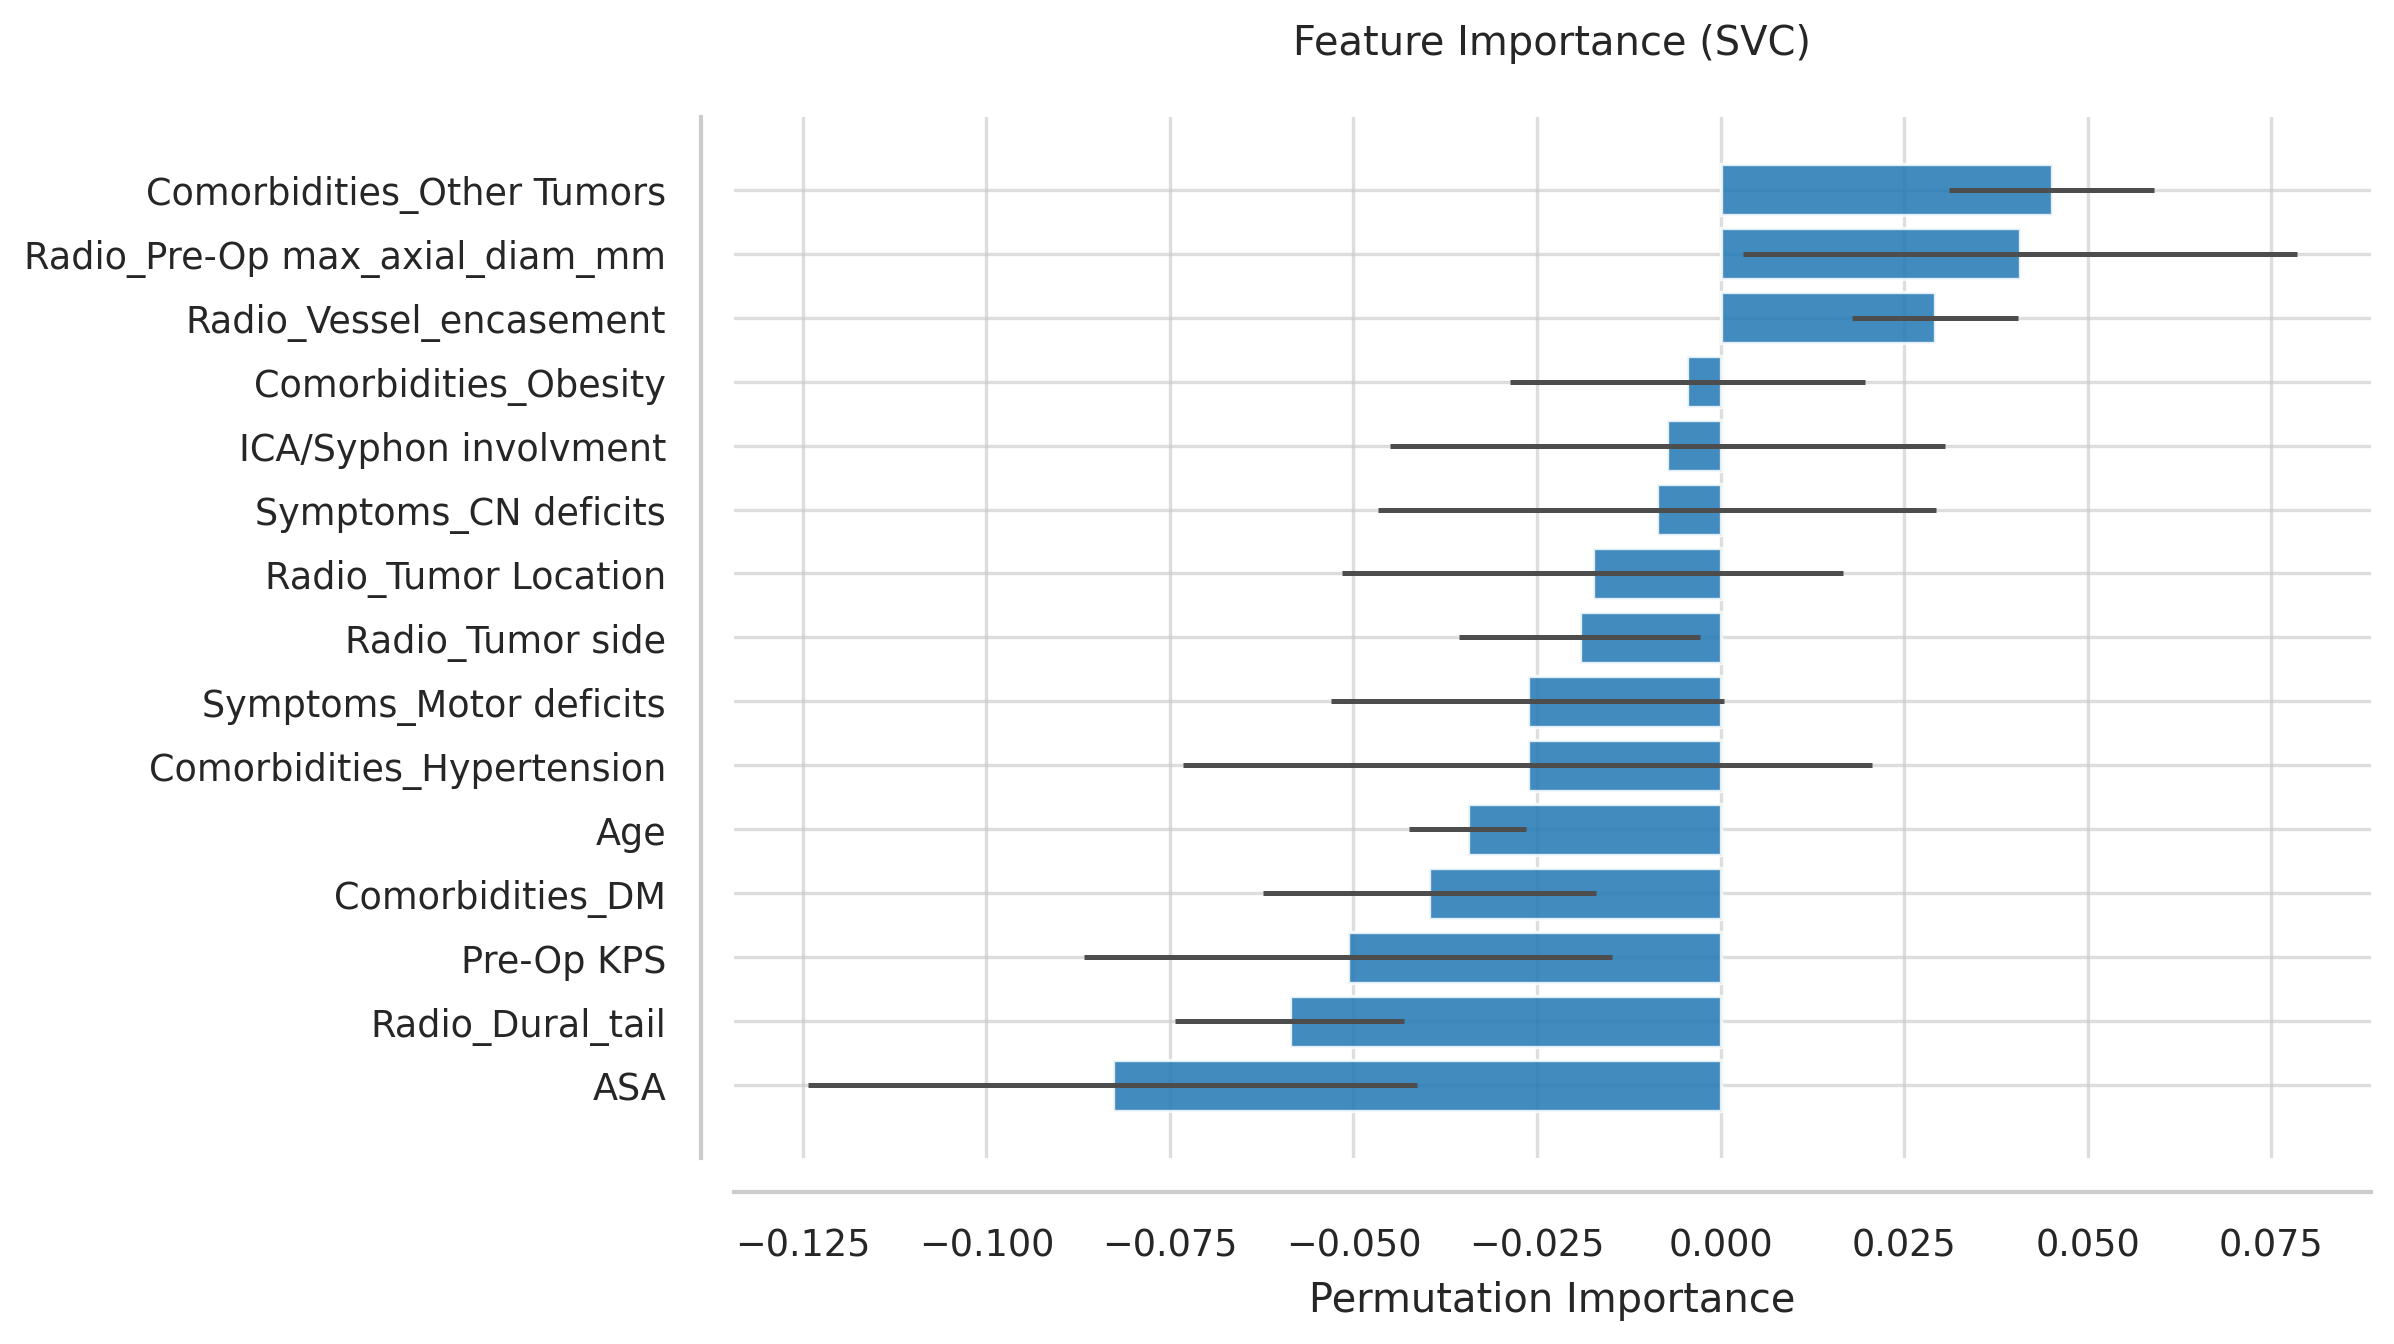

The table this chart was drawn from, first rows:
Feature, Importance, Std
Comorbidities_Other Tumors, 0.04511, 0.01394
Radio_Pre-Op max_axial_diam_mm, 0.04076, 0.03769
Radio_Vessel_encasement, 0.02917, 0.01129
Comorbidities_Obesity, -0.004529, 0.0242
ICA/Syphon involvment, -0.007246, 0.03779
Symptoms_CN deficits, -0.008696, 0.03799
Radio_Tumor Location, -0.01739, 0.03413
Radio_Tumor side, -0.0192, 0.01638
Symptoms_Motor deficits, -0.02627, 0.0268
Comorbidities_Hypertension, -0.02627, 0.04693
Age, -0.03442, 0.007979
Comorbidities_DM, -0.03967, 0.02269
Pre-Op KPS, -0.05072, 0.03593
Radio_Dural_tail, -0.0587, 0.01557
ASA, -0.08279, 0.04146
